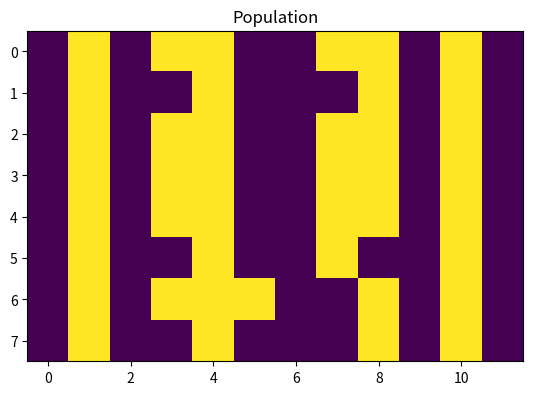

Reproduce this figure in Python.
#!/usr/bin/env python3
# -*- coding: utf-8 -*-
"""
Created on Thu Sep 27 00:53:31 2018

@author: heathercraddock
"""

import numpy as np
import math 
import matplotlib.pyplot as plt

pop_size = 8
initial_pop = np.random.randint(2,size=(pop_size,12))
P = np.copy(initial_pop)
pc = 0.6
pm = 0.02
target = [0, 1, 0, 0, 1, 0, 0, 1, 0, 0, 1, 0]

"""
def print_pop_members(matrix):
    member_width = 3
    member_height = 4
    member = range(member_width*member_height)
    member = np.reshape(member,(member_height,member_width))
    
    for x in range(pop_size):
        line = matrix[x]
        j = 0
        i = 0
        for j in range(member_width):
            for k in range(member_height):
                member[k,j] = line[i]
                i = i + 1
        print(member)
        print(" ")
        # Double check this for bugs
"""


def crossover(p1, p2):
    #choose an index for the crossover split and initialise children
    index = np.random.randint(0,12)
    c1 = [] 
    c2 = []
    
    #print("crossover ",p1," & ",p2," @ ",index)
    #create a child from both parents using the split
    c1[0:index]=p1[0:index]
    c1[index::]=p2[index::]
    #create the second child splitting the c
    c2[0:index]=p2[0:index]
    c2[index::]=p1[index::]
    
    return c1, c2

def reproduce(matrix, pc):
    half_pop = int(pop_size/2)
    temp = np.random.uniform(0,1,(half_pop))
    #print(temp)
    M = np.copy(matrix)
    x, y = 0, 0
    while(x < pop_size): 
        if(temp[y]<pc):
            M[x], M[x+1] = crossover(M[x],M[x+1])
        y = y + 1
        x = x + 2
        
    return M

    
def mutate(matrix, pm):
    M = np.copy(matrix)
    #print(np.matrix(M))
    num_positions = M.shape[0] * M.shape[1]
    num_to_switch = int(num_positions*pm)
    indicesx = np.random.randint(0, high = M.shape[0] - 1, size = num_to_switch)
    indicesy = np.random.randint(0, high = M.shape[1] - 1, size = num_to_switch)
    for i in range(num_to_switch):
        #print("Mutate at ", indicesy[i], ",", indicesx[i])
        if(M[indicesx[i],indicesy[i]] == 1):
            M[indicesx[i],indicesy[i]] = 0
        elif(M[indicesx[i],indicesy[i]] == 0):
            M[indicesx[i],indicesy[i]] = 1
    #print(np.matrix(M))
    return M

def fitness(matrix, target):
    fit_found = False
    line_fit = [0,0,0,0,0,0,0,0]
    for x in range(0, pop_size):
        line_fit[x] = np.sum(matrix[x] == target)
        if(line_fit[x] == 12):
            fit_found = True
    return line_fit, fit_found


def spin(pop_size):
    num = np.random.randint(361, size = pop_size)
    return num

def selection(matrix, line_fit):
    M = np.copy(matrix)
    roulette = [0,0,0,0,0,0,0,0]
    roulette[0] = line_fit[0]*(360/np.sum(line_fit))
    for y in range(1, pop_size):
        roulette[y] = line_fit[y]*(360/np.sum(line_fit)) + roulette[y-1]
    for z in range(0, pop_size):
        roulette[z] = math.ceil(roulette[z])
    
    spin_values = spin(pop_size)
    selected_matrix = np.copy(M)
    section_val = 0
    section_found = False
    
    for i in range(0, pop_size):
        x = 0
        while not section_found:
            if spin_values[i]<= roulette[x]:
                #print("found section", x)
                section_found = True
                section_val = x
            else:
                x = x + 1
        selected_matrix[i] = M[section_val]
        section_found = False

    return selected_matrix

def graphPop (matrix):
    plt.title('Population')
    plt.imshow(matrix)
    plt.show()

def run(select, pc, pm, target, fit, total_gens):
    select2 = np.copy(select)
    x = 0
    run_num = list()
    max_fitness = list()
    
    while x < total_gens:
        run_num.append(x)
        max_fitness.append(max(fit[0]))
        #graphPop(select2)
        if fit[1]:
            #print_pop_members(select)
            #print("Fit child found in generation ", x)
            #return x, run_num, max_fitness
            return x, select2
        select2 = reproduce(select2, pc)
        select2 = mutate(select2, pm)
        fit = fitness(select2, target)
        select2 = selection(select2,fit[0])
        x = x+1
    if fit[1] == False:
        return -1, select2
        #print(select)
        #print(" ")



fit = fitness(P, target)
select = selection(P,fit[0])
matr = np.copy(select)
runtimes, num_gens, count = 5, 2000, 0
fit_child_found = 0
child_found_gen, lowest_gen, highest_gen, total_gen,avg_gen = 0, 1000000, 0, 0, 0

print("Initial Population")
graphPop(initial_pop)

for y in range(0, runtimes):
    child_found_gen = run(select, pc, pm, target, fit, num_gens)
    if child_found_gen[0] > 0:
        fit_child_found = fit_child_found + 1
        total_gen = total_gen + child_found_gen[0]
        if child_found_gen[0] < lowest_gen:
            lowest_gen = child_found_gen[0]
        if child_found_gen[0] > highest_gen:
            highest_gen = child_found_gen[0]
        count = count + 1
        print("Run: ",y+1)
        graphPop(child_found_gen[1])
if count > 0:        
    avg_gen = total_gen / count
else:
    avg_gen = "NO CHILDREN FOUND"

print("In ",runtimes," runs, going until a fit child was found or ",num_gens," generations:")
print("Quickest child found: Generation ", lowest_gen)
print("Slowest child found: Generation ", highest_gen)
print("Average speed of child found: Generation ", avg_gen)
print("Fit child found ",fit_child_found,"/",runtimes," times")



#print(select)
#print(" ")


#print(select)    
#print_pop_members(select)



        
